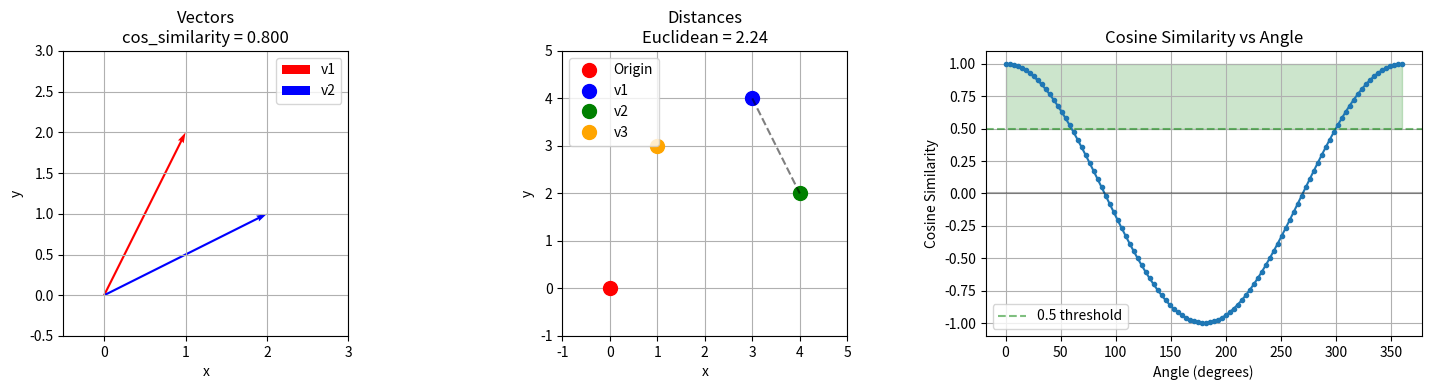

Generate this figure with matplotlib:
# Exercise 1.1: Implement Vector Operations from Scratch (No NumPy!)
import math

class Vector:
    """A simple 2D/3D vector implementation from scratch"""
    
    def __init__(self, components):
        self.components = list(components)
        self.dim = len(components)
    
    def magnitude(self):
        """Calculate the length (magnitude) of the vector"""
        return math.sqrt(sum(x**2 for x in self.components))
    
    def dot_product(self, other):
        """Calculate dot product with another vector"""
        if self.dim != other.dim:
            raise ValueError("Vectors must have same dimension")
        return sum(a * b for a, b in zip(self.components, other.components))
    
    def normalize(self):
        """Return normalized version (magnitude = 1)"""
        mag = self.magnitude()
        if mag == 0:
            raise ValueError("Cannot normalize zero vector")
        return Vector([x / mag for x in self.components])
    
    def cosine_similarity(self, other):
        """Calculate cosine similarity with another vector"""
        dot = self.dot_product(other)
        mag1 = self.magnitude()
        mag2 = other.magnitude()
        if mag1 == 0 or mag2 == 0:
            return 0
        return dot / (mag1 * mag2)
    
    def __repr__(self):
        return f"Vector({self.components})"

# Test the implementation
v1 = Vector([3, 4])
v2 = Vector([1, 0])

print("Vector Operations Demo")
print("=" * 50)
print(f"v1 = {v1}")
print(f"v2 = {v2}\n")

print(f"Magnitude of v1: {v1.magnitude()}")
print(f"  (This is the length of the vector, √(3² + 4²) = 5)\n")

print(f"Dot product (v1 · v2): {v1.dot_product(v2)}")
print(f"  (This is 3*1 + 4*0 = 3)\n")

print(f"v1 normalized: {v1.normalize()}")
print(f"  (Unit vector pointing in same direction)\n")

print(f"Cosine similarity: {v1.cosine_similarity(v2):.4f}")
print(f"  (Ranges from -1 to 1, measures angle between vectors)")

# Exercise 2.1: Implement Distance Metrics
import math

def euclidean_distance(v1, v2):
    """L2 distance"""
    if len(v1) != len(v2):
        raise ValueError("Vectors must have same dimension")
    return math.sqrt(sum((a - b)**2 for a, b in zip(v1, v2)))

def manhattan_distance(v1, v2):
    """L1 distance"""
    if len(v1) != len(v2):
        raise ValueError("Vectors must have same dimension")
    return sum(abs(a - b) for a, b in zip(v1, v2))

def cosine_similarity(v1, v2):
    """Range [0, 1] for normalized vectors, [-1, 1] in general"""
    dot = sum(a * b for a, b in zip(v1, v2))
    mag1 = math.sqrt(sum(a**2 for a in v1))
    mag2 = math.sqrt(sum(b**2 for b in v2))
    if mag1 == 0 or mag2 == 0:
        return 0
    return dot / (mag1 * mag2)

# Compare metrics on sample vectors
test_pairs = [
    ([1, 0], [0, 1], "Orthogonal (perpendicular)"),
    ([1, 0], [1, 0.1], "Nearly same direction"),
    ([1, 0], [2, 0], "Same direction, different magnitude"),
    ([1, 0], [-1, 0], "Opposite direction"),
]

print("Distance Metrics Comparison")
print("=" * 80)
for v1, v2, desc in test_pairs:
    print(f"\n{desc}")
    print(f"  v1 = {v1}, v2 = {v2}")
    print(f"  Euclidean:       {euclidean_distance(v1, v2):.4f}")
    print(f"  Manhattan:       {manhattan_distance(v1, v2):.4f}")
    print(f"  Cosine Simil.:   {cosine_similarity(v1, v2):+.4f}")
    # Convert cosine to distance (1 - similarity)
    print(f"  Cosine Distance: {1 - cosine_similarity(v1, v2):.4f}")

# Exercise 2.2: Visualize Vectors in 2D Space
import matplotlib.pyplot as plt
import numpy as np

fig, axes = plt.subplots(1, 3, figsize=(15, 4))

# Plot 1: Basic vectors
ax = axes[0]
v1, v2 = [1, 2], [2, 1]
ax.quiver(0, 0, v1[0], v1[1], angles='xy', scale_units='xy', scale=1, color='red', label='v1')
ax.quiver(0, 0, v2[0], v2[1], angles='xy', scale_units='xy', scale=1, color='blue', label='v2')
ax.set_xlim(-0.5, 3), ax.set_ylim(-0.5, 3)
ax.grid(True), ax.set_aspect('equal')
ax.legend(), ax.set_title(f'Vectors\ncos_similarity = {cosine_similarity(v1, v2):.3f}')
ax.set_xlabel('x'), ax.set_ylabel('y')

# Plot 2: Distance illustration
ax = axes[1]
points = [(0, 0), (3, 4), (4, 2), (1, 3)]
colors = ['red', 'blue', 'green', 'orange']
for (x, y), c, label in zip(points, colors, ['Origin', 'v1', 'v2', 'v3']):
    ax.plot(x, y, 'o', color=c, markersize=10, label=label)
# Add lines showing distances
ax.plot([points[1][0], points[2][0]], [points[1][1], points[2][1]], 'k--', alpha=0.5)
ax.set_xlim(-1, 5), ax.set_ylim(-1, 5)
ax.grid(True), ax.set_aspect('equal')
ax.legend(), ax.set_title(f'Distances\nEuclidean = {euclidean_distance([3,4],[4,2]):.2f}')
ax.set_xlabel('x'), ax.set_ylabel('y')

# Plot 3: Cosine similarity visualization
ax = axes[2]
angles = np.linspace(0, 2*np.pi, 100)
similarity_scores = []
for angle in angles:
    v_angle = [np.cos(angle), np.sin(angle)]
    v_ref = [1, 0]
    similarity_scores.append(cosine_similarity(v_ref, v_angle))

ax.plot(np.degrees(angles), similarity_scores, 'o-', markersize=3)
ax.axhline(y=0, color='k', linestyle='-', alpha=0.3)
ax.axhline(y=0.5, color='g', linestyle='--', alpha=0.5, label='0.5 threshold')
ax.fill_between(np.degrees(angles), 0.5, 1, alpha=0.2, color='green')
ax.set_xlabel('Angle (degrees)'), ax.set_ylabel('Cosine Similarity')
ax.set_title('Cosine Similarity vs Angle'), ax.grid(True)
ax.legend()

plt.tight_layout()
plt.show()

print("\n📊 Key Observations:")
print("  - Cosine similarity is 1 when vectors point in same direction (0°)")
print("  - Cosine similarity is 0 when vectors are perpendicular (90°)")
print("  - Cosine similarity is -1 when vectors point opposite (180°)")
